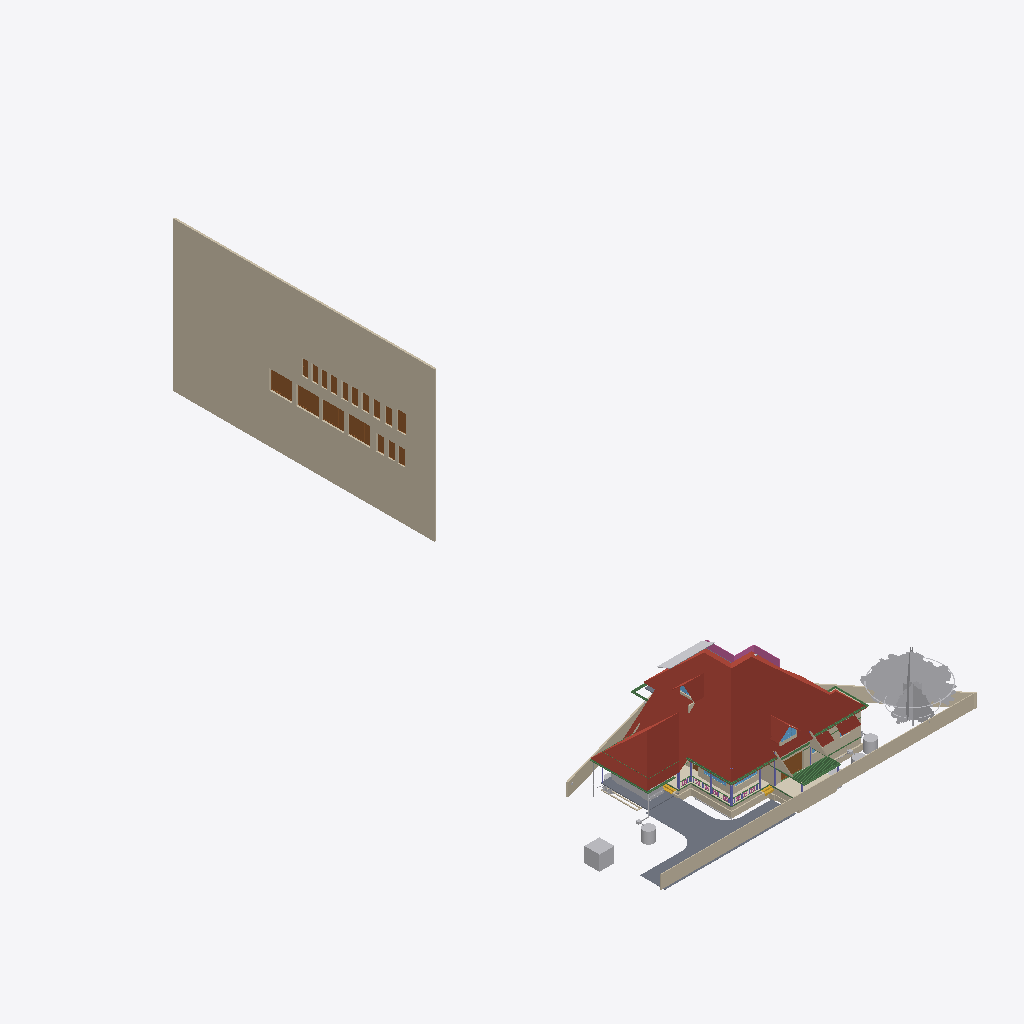
Isometric view of an IFC building model (IFC-SPF (STEP), schema IFC4X3, length unit metre), seen from the south-west, elements coloured by IFC class (only those large enough to see are counted): 31 walls (beige), 18 doors (brown), 17 other elements (light grey), 17 beams (green), 6 roofs (red-brown), 6 columns (violet), 4 windows (light blue), 3 slabs (grey), 2 coverings (cream), 2 stair flights (yellow), 1 railing (pink).
Extent 43.3 m × 83.6 m × 29.8 m (x, y, z). Storeys (13): 00 at 0.00 m; AC at 0.00 m; Plumbing at 0.00 m; Footing at 0.00 m; Verandah at 0.00 m; GFWall at 0.00 m; schedule at 0.00 m; GF at 0.45 m; Electrical at 1.20 m; GFLintel at 2.55 m; FF at 3.60 m; FFLintel at 5.80 m; SF at 6.45 m. Elements (1126): 270 IfcWall, 188 IfcBeam, 126 IfcColumn, 112 IfcPipeSegment, 48 IfcFurniture, 42 IfcSwitchingDevice, 39 IfcDoor, 31 IfcLamp, 28 IfcSlab, 25 IfcWindow, 24 IfcOutlet, 21 IfcRailing.

HEADER;
FILE_DESCRIPTION(('ViewDefinition[DesignTransferView]'),'2;1');
FILE_NAME('AnilIFC.ifc','2025-09-01T20:09:12+05:30',('Arunarchitect','arunmr801@gmail.com'),('',''),'IfcOpenShell 0.8.3-post1','Bonsai 0.8.3-post1','Nobody');
FILE_SCHEMA(('IFC4X3'));
ENDSEC;
DATA;
#1=IFCPROJECT('0$WNUybvfAYORhaB4XNFsz',$,'My Project',$,$,$,$,(#14,#26),#9);
#30=IFCSITE('3M0IN1zgbAER3qQbvbHEyN',$,'My Site',$,$,#21593,$,$,$,$,$,$,$,$);
#2446=IFCSITE('1Q_c7uVcTCngKTLSlSECoW',$,'Site',$,$,#21603,#2459,$,$,$,$,$,$,$);
#36=IFCBUILDING('1$IA7hdqP7iPKszbJPMQXv',$,'AnilBuilding',$,$,#21598,$,$,$,$,$,$);
#42=IFCBUILDINGSTOREY('2kIwN_l2HEff17hxWulS$t',$,'00',$,$,#21448,$,$,$,$);
#96=IFCBUILDINGSTOREY('1ytHU9NMr9xuhR6nOuParS',$,'GF',$,$,#259126,$,$,$,$);
#113=IFCBUILDINGSTOREY('02Wk4pOKz6S8OjqfsSxw3f',$,'FF',$,$,#212981,$,$,$,$);
#12120=IFCBUILDINGSTOREY('30jjxh13H5ZfRPWBSBUv3P',$,'GFLintel',$,$,#205699,$,$,$,$);
#63201=IFCBUILDINGSTOREY('29$z2S3$n8RvRPKj7iW$sZ',$,'SF',$,$,#63429,$,$,$,$);
#254164=IFCBUILDINGSTOREY('0hSkQ7R7j6iwbn$mabHG_z',$,'AC',$,$,#254180,$,$,$,$);
#254475=IFCBUILDINGSTOREY('17e8_SOoX1N969VhM7p27j',$,'Plumbing',$,$,#254491,$,$,$,$);
#276300=IFCBUILDINGSTOREY('2Qmj$XeZb8nw_ZcmXcYRB7',$,'FFLintel',$,$,#276326,$,$,$,$);
#292157=IFCBUILDINGSTOREY('1BrinBLvn9VPZ2DwTGsjMK',$,'Footing',$,$,#292173,$,$,$,$);
#293765=IFCBUILDINGSTOREY('3pVexKP5P8iukW5Nd8aFrc',$,'Verandah',$,$,#293781,$,$,$,$);
#297723=IFCBUILDINGSTOREY('2pr7wGpJ56cP6TafPwDVS2',$,'GFWall',$,$,#297739,$,$,$,$);
#310266=IFCBUILDINGSTOREY('1nR_hxgln2egxOZBXRaUnL',$,'schedule',$,$,#310282,$,$,$,$);
#316611=IFCBUILDINGSTOREY('2LRAlnEnr8vBpshAssS5bz',$,'Electrical',$,$,#318048,$,$,$,$);
#310283=IFCWALL('0ECwHe0zz3Ng5pvY3xmBRA',$,'Wall',$,$,#310570,#310290,$,$);
#338774=IFCROOF('3LDvTjgynFVgENehhavDDc',$,'Custom Roof',$,$,#338803,#338780,$,.GABLE_ROOF.);
#15105=IFCWALL('2$tbsWQJT3PftHdFdSZRzF',$,'Wall',$,$,#299408,#15116,$,$);
#102656=IFCSLAB('0PC2wOFKfA58MASSpvqWe1',$,'Slab',$,$,#260181,#102677,$,$);
#76381=IFCGEOGRAPHICELEMENT('2pfiLi3vv79x_8U6RE3CYp',$,'GeographicElement',$,$,#76413,#76449,$,$);
#74869=IFCGEOGRAPHICELEMENT('3qyTpdBrLCaxCPBVEhKmZp',$,'GeographicElement',$,$,#76320,#74901,$,$);
#14884=IFCWALL('0MuvIxI8bFFxmzWw1hEsL7',$,'Wall',$,$,#70633,#14890,$,$);
#604=IFCWALL('0vQHFjq6DDjRfeuf4$xxQH',$,'Wall',$,$,#297780,#615,$,$);
#245824=IFCEARTHWORKSCUT('3BB3EOeNDBbh3wKPIfxmm_',$,'test',$,$,#245839,#245834,$,.BASE_EXCAVATION.);
#14987=IFCWALL('3QvJTaeo13jR4q00Btfvpq',$,'Wall',$,$,#70690,#14998,$,$);
#277722=IFCCOVERING('2qKwhCDGX0KgYMPSj_J_bq',$,'Covering.001',$,$,#277771,#277738,$,$);
#97782=IFCSLAB('2H_RNqbb95NBqUBEz4KwU3',$,'Slab',$,$,#297238,#97803,$,$);
#72542=IFCRAILING('3bKjReW_fEWf_wKXOUQaxn',$,'Railing',$,'FRAMELESS_PANEL',#213066,#72548,$,.USERDEFINED.);
#277772=IFCCOVERING('3MYM6S3Jf0_O8wl3_PMk7D',$,'Covering.001',$,$,#277855,#277788,$,$);
#311501=IFCDOOR('3BVltHfG56uedHNHjWxg9Z',$,'Door',$,$,#316168,#311515,'16',$,$,$,$,$);
#311697=IFCDOOR('3_Bfj7u_j3kQ2MuxMSBf7n',$,'Door',$,$,#316183,#311711,'15',$,$,$,$,$);
#311719=IFCDOOR('3NIientTrEwxZNK_5gv63$',$,'Door',$,$,#316198,#311733,'17',$,$,$,$,$);
#311305=IFCDOOR('2QQCXL9Ej4mxRFPvoa8ssY',$,'Door',$,$,#316138,#311319,'14',$,$,$,$,$);
#14820=IFCROOF('1EEDnyg619iApgvq3uLgim',$,'Roof',$,$,#290906,#14833,$,.GABLE_ROOF.);
#9759=IFCVEHICLE('1oADfEVWn0tPCUY0EM8eBG',$,'Vehicle',$,$,#44509,#9791,$,$);
#64968=IFCROOF('00wtA$4sbDYBbQXDkcAZ8_',$,'Roof',$,$,#339007,#64974,$,.GABLE_ROOF.);
#280437=IFCWASTETERMINAL('0ACW8ZK3T9sgaU1NqdioGs',$,'WasteTerminal',$,$,#280464,#280448,$,$);
#12250=IFCDOOR('2BRBKprhj7ox11yrDLu5ws',$,'Door',$,$,#297795,#36046,'14',$,$,$,$,$);
#309811=IFCWASTETERMINAL('2uVJUZjwn0LwzRVFqSxTma',$,'WasteTerminal',$,$,#309853,#309822,$,$);
#13272=IFCROOF('1fNnHheW1DS9OM80bg67kK',$,'Roof',$,$,#339002,#13283,$,$);
#268=IFCWALL('2RgLl6fRz15frDI_PC4t9e',$,'Wall',$,$,#297990,#279,$,$);
#299=IFCWALL('3YOHcsAdT3PO$57Bo2wlO0',$,'Wall',$,$,#297765,#310,$,$);
#573=IFCWALL('2Qu9Lk0Sn4FwvPmybXWNcw',$,'Wall',$,$,#297800,#584,$,$);
#338753=IFCROOF('2eO0vXGuP4AvRMt_yf9W5u',$,'Custom Roof',$,$,#338773,#338768,$,.GABLE_ROOF.);
#108193=IFCWALL('38yg6S11D6T8pfRZfWcKyh',$,'Wall',$,$,#293024,#108192,$,$);
#13124=IFCROOF('2Wc40MyBn5PgqI1Y_x0pIx',$,'Roof',$,$,#259131,#13135,$,$);
#269637=IFCWALL('0vRpqCLKvFo8ofEpYSYBxH',$,'Wall',$,$,#270260,#269677,$,$);
#311668=IFCDOOR('1_PlLTT4XET9yocBLGhl9G',$,'Door',$,$,#313634,#311682,'01',2.5,1.20000004768372,$,.DOUBLE_DOOR_SINGLE_SWING.,$);
#103948=IFCWALL('1Cj$UGtf1B4QiuWmlbVfFE',$,'Wall',$,$,#213356,#103983,$,$);
#105368=IFCWALL('2gTdv1RInDxuvjRFzZUWkf',$,'Wall',$,$,#213396,#105403,$,$);
#57461=IFCWALL('22p$gjPlf4_fmH50hLiwEg',$,'Wall',$,$,#165724,#57472,$,$);
#107309=IFCWALL('0AYgth6drBEOllPZshHXux',$,'Wall',$,$,#292924,#107308,$,$);
#60995=IFCBEAM('1FTpcMGGL2n8PceFie_U$1',$,'Beam',$,$,#299352,#61006,$,$);
#223682=IFCWALL('0zCz44_Ff9SwPsADh9hv8o',$,'Wall',$,$,#293852,#223693,$,$);
#59897=IFCBEAM('281e41i4XAn8FRYAA9Vr36',$,'Beam',$,$,#299387,#59908,$,$);
#223284=IFCWALL('1kJplBRRT1Fh3voe2XeS0$',$,'Wall',$,$,#293797,#223295,$,$);
#59682=IFCBEAM('0V2GHbJjfFLAdRNeeuYlrk',$,'Beam',$,$,#299367,#59693,$,$);
#59556=IFCBEAM('3DacxyAcb1rgkIRB6bKKvQ',$,'Beam',$,$,#299347,#59567,$,$);
#57537=IFCWALL('0RVWYaWSX1oeXNJZV9D28p',$,'Wall',$,$,#165897,#57548,$,$);
#223342=IFCWALL('2UZAob87z8egHUuMapM6YH',$,'Wall',$,$,#293802,#223353,$,$);
#69192=IFCWINDOW('3gfht8fMP7JfEBXvWhCim9',$,'Window',$,$,#222481,#69223,$,$,$,$,$,$);
#311414=IFCDOOR('2FKYinZyLEE8Tf6yk3p_Yj',$,'Door',$,$,#312683,#311428,'02',2.09999990463257,1.0,$,$,$);
#223708=IFCWALL('2Sb16Eown1zPF$UoKLkEa8',$,'Wall',$,$,#293882,#223719,$,$);
#311327=IFCDOOR('26vnbc8gL4yuAewohs2aVB',$,'Door',$,$,#315890,#311341,'05',2.09999990463257,1.0,$,$,$);
#311385=IFCDOOR('27YVPoIOr1Nh8Z0RjcMAFi',$,'Door',$,$,#316038,#311399,'12',2.09999990463257,1.0,$,$,$);
#311356=IFCDOOR('2vTXB2YtLCuuTlZZPqT2P_',$,'Door',$,$,#316153,#311370,'13',2.09999990463257,1.0,$,$,$);
#311552=IFCDOOR('1FvWwLwoz1_gMBDtLCB24L',$,'Door',$,$,#315842,#311566,'04',2.09999990463257,1.0,$,$,$);
#311581=IFCDOOR('1lgPbCJYr0qRxTBjhwUfEr',$,'Door',$,$,#315905,#311595,'07',2.09999990463257,1.0,$,$,$);
#311639=IFCDOOR('1eFGRif5z6mOS39uIm4_Fx',$,'Door',$,$,#316023,#311653,'11',2.09999990463257,1.0,$,.SINGLE_SWING_RIGHT.,$);
#311741=IFCDOOR('34fDwp$5f8KwXpIoGkND8o',$,'Door',$,$,#312698,#311755,'03',2.09999990463257,1.20000004768372,$,$,$);
#223808=IFCWALL('3LR46tNHL5SgFBdnIrcJII',$,'Wall',$,$,#293872,#223819,$,$);
#255010=IFCWASTETERMINAL('04n5z4SPz4qQLjx2oBzJTv',$,'WasteTerminal',$,$,#255037,#255021,$,$);
#311276=IFCDOOR('2BowO6fBb2iv8uRqPZ6yUm',$,'Door',$,$,#315875,#311290,'06',2.09999990463257,0.850000023841858,$,$,$);
#311443=IFCDOOR('26l9_soRL1xOFQFQAaLUbd',$,'Door',$,$,#315960,#311457,'08',2.09999990463257,0.850000023841858,$,.SINGLE_SWING_RIGHT.,$);
#311472=IFCDOOR('1nWsMc2dn3wQ4RF0zus0Gi',$,'Door',$,$,#316008,#311486,'10',2.09999990463257,0.899999976158142,$,$,$);
#311610=IFCDOOR('0aTGfoO5TCYRK7l4$prlUA',$,'Door',$,$,#315993,#311624,'09',2.09999990463257,0.899999976158142,$,$,$);
#63740=IFCSOLARDEVICE('1CxKK0ARjESwlyTgw2PHYK',$,'SolarDevice',$,$,#338877,#63757,$,$);
#59931=IFCBEAM('0vtLnhG3P5cgIuqJwVA0lM',$,'Beam',$,$,#299382,#59942,$,$);
#72671=IFCBEAM('2zub4Ha99Aj9oO_EQOFtU0',$,'Beam',$,$,#299372,#72682,$,$);
#63626=IFCSOLARDEVICE('2Y76QvoJn31vj68BUPbVKA',$,'SolarDevice',$,$,#338852,#63658,$,$);
#63722=IFCSOLARDEVICE('0DxOB6FuTFKvp4U7QPKTEJ',$,'SolarDevice',$,$,#338872,#63739,$,$);
#63704=IFCSOLARDEVICE('0okDAOKnrFeeNvHcwWiVvX',$,'SolarDevice',$,$,#338867,#63721,$,$);
#223504=IFCWALL('0innmTaULBJf$tizgAOYBd',$,'Wall',$,$,#293817,#223515,$,$);
#63668=IFCSOLARDEVICE('0_WzWvePX97uU6AQGcAbrx',$,'SolarDevice',$,$,#338857,#63685,$,$);
#248789=IFCBEAM('2OMyd0FHPEEh333Z4r2z8a',$,'Beam',$,$,#248840,#248800,$,$);
#15970=IFCSTAIRFLIGHT('1zHrWCwoH2Gge8QEURBHHz',$,'StairFlight',$,$,#21483,#16200,$,2,1,0.150000005960464,0.25,.STRAIGHT.);
#63686=IFCSOLARDEVICE('1E3Ei46L9EEA1iA6mP8CQj',$,'SolarDevice',$,$,#338862,#63703,$,$);
#37165=IFCWALL('1jv1$ib1XDYuoVZOluvqnT',$,'Wall',$,$,#222471,#37171,$,$);
#6545=IFCSTAIRFLIGHT('3mjK21MVj5Wxp88atmNL9l',$,'StairFlight',$,$,#60989,#6544,$,2,1,0.150000005960464,0.25,.STRAIGHT.);
#339612=IFCWINDOW('1xG0iNE2z2UesqpAu7KSB9',$,'Window',$,$,#339677,#339621,$,$,$,$,$,$);
#73000=IFCWALL('3z7g50jMX4Rh8$1_kKCMxL',$,'Wall',$,$,#165780,#73011,$,$);
#10129=IFCCOLUMN('0cLXe2mTLE_wJoOhfD9hjV',$,'Column',$,$,#100748,#10140,$,$);
#149790=IFCBEAM('1a$n3x3YjFg97HuR3xHsyR',$,'Beam',$,$,#292629,#149801,$,$);
#58608=IFCBEAM('2HAkqdXEX00x3EY8IiHZ6E',$,'Beam',$,$,#260186,#58619,$,$);
#62755=IFCBEAM('1aSVv8HwX56wZQn_oG$9rN',$,'Beam',$,$,#299342,#62766,$,$);
#38948=IFCWALL('0ipxxeBA962ABePks$Jpav',$,'Wall',$,$,#166017,#38979,$,$);
#339678=IFCWINDOW('36YfkHnXLA5fYxQVf90D2C',$,'Window',$,$,#339727,#339686,$,$,$,$,$,$);
#224181=IFCBEAM('1lOzUHGlPFNPq2APRJQhx3',$,'Beam',$,$,#293897,#224192,$,$);
#252257=IFCPIPESEGMENT('1RqUWIGuv25gO4msIGhaL6',$,'PipeSegment',$,$,#309969,#252291,$,.FLEXIBLESEGMENT.);
#224306=IFCBEAM('2qh6QHiQvE0f1IxK_gahKm',$,'Beam',$,$,#293902,#224317,$,$);
#2571=IFCCOLUMN('1sIRRfsbn1PvmG0UUIkt3R',$,'Column',$,$,#100661,#2582,$,$);
#13296=IFCBEAM('01KK717m96$gtpPFfcDtx3',$,'Beam',$,$,#260346,#13307,$,$);
#223410=IFCWALL('0jgQoivNX8LBeianpGHm74',$,'Wall',$,$,#293807,#223421,$,$);
#57210=IFCWALL('3YfBuLdxrF$B0Hmh7k8yp1',$,'Wall',$,$,#165760,#57216,$,$);
#255038=IFCWASTETERMINAL('3rfLcqKxX4Kf8swMGSeBcG',$,'WasteTerminal',$,$,#255070,#255049,$,$);
#61135=IFCBEAM('2tDWwdP3v1XvrEdXuWt_Le',$,'Beam',$,$,#338847,#61146,$,$);
#104983=IFCCOLUMN('0BCQZOL119lxOx3cYmlbeY',$,'Column',$,$,#105093,#104994,$,$);
#61050=IFCBEAM('2_UtogaNv4kggKwHc4OdY3',$,'Beam',$,$,#299337,#61061,$,$);
#280465=IFCWASTETERMINAL('1uBGk1gxzE9hTrqFRynQQB',$,'WasteTerminal',$,$,#280637,#280476,$,$);
#69450=IFCWALL('2eUL8cGAP6uQzb5Eg5WmIF',$,'Wall',$,$,#290916,#69491,$,$);
#223614=IFCWALL('2oe1WAbHj0Nw0GtQCoYwyP',$,'Wall',$,$,#293857,#223625,$,$);
#69262=IFCWINDOW('1a6X87O6z3_eeFU_zih351',$,'Window',$,$,#290926,#69293,$,$,$,$,$,$);
#60224=IFCCOLUMN('21fg78kT96Ze2S49XLk00m',$,'Column',$,$,#100737,#60235,$,$);
#69814=IFCWALL('2L53LgZQT9FvntZ8hhDOU$',$,'Wall',$,$,#213371,#69857,$,$);
#44653=IFCSLAB('3rFgv04XT5ZuwL3FGQfYIr',$,'Slab',$,$,#298100,#44667,$,$);
#43104=IFCCOLUMN('0AKTXMY8H7_vEpAjoEnuCB',$,'Column',$,$,#100770,#43115,$,$);
#10157=IFCCOLUMN('0bIFF5SBjDoRMG3rDoukFJ',$,'Column',$,$,#100682,#10168,$,$);
#223216=IFCWALL('3zJ7Myx7H2ORNWcQ3MghXT',$,'Wall',$,$,#293812,#223227,$,$);
#209241=IFCBUILDINGELEMENTPROXY('0OgM_a5qn0z8o5r1CVzVc2',$,'BuildingElementProxy',$,$,#213456,#209254,$,$);
#246023=IFCWALL('2eokyDV5b6SvRqqpAJbgf$',$,'Wall',$,$,#294820,#246043,$,$);
#48854=IFCBEAM('3U47t32W1D9x3RIjIi17rc',$,'Beam',$,$,#259331,#48865,$,$);
#57823=IFCBEAM('3QbwolLVj4LRdmNMJIW_xJ',$,'Beam',$,$,#260196,#57834,$,$);
ENDSEC;
